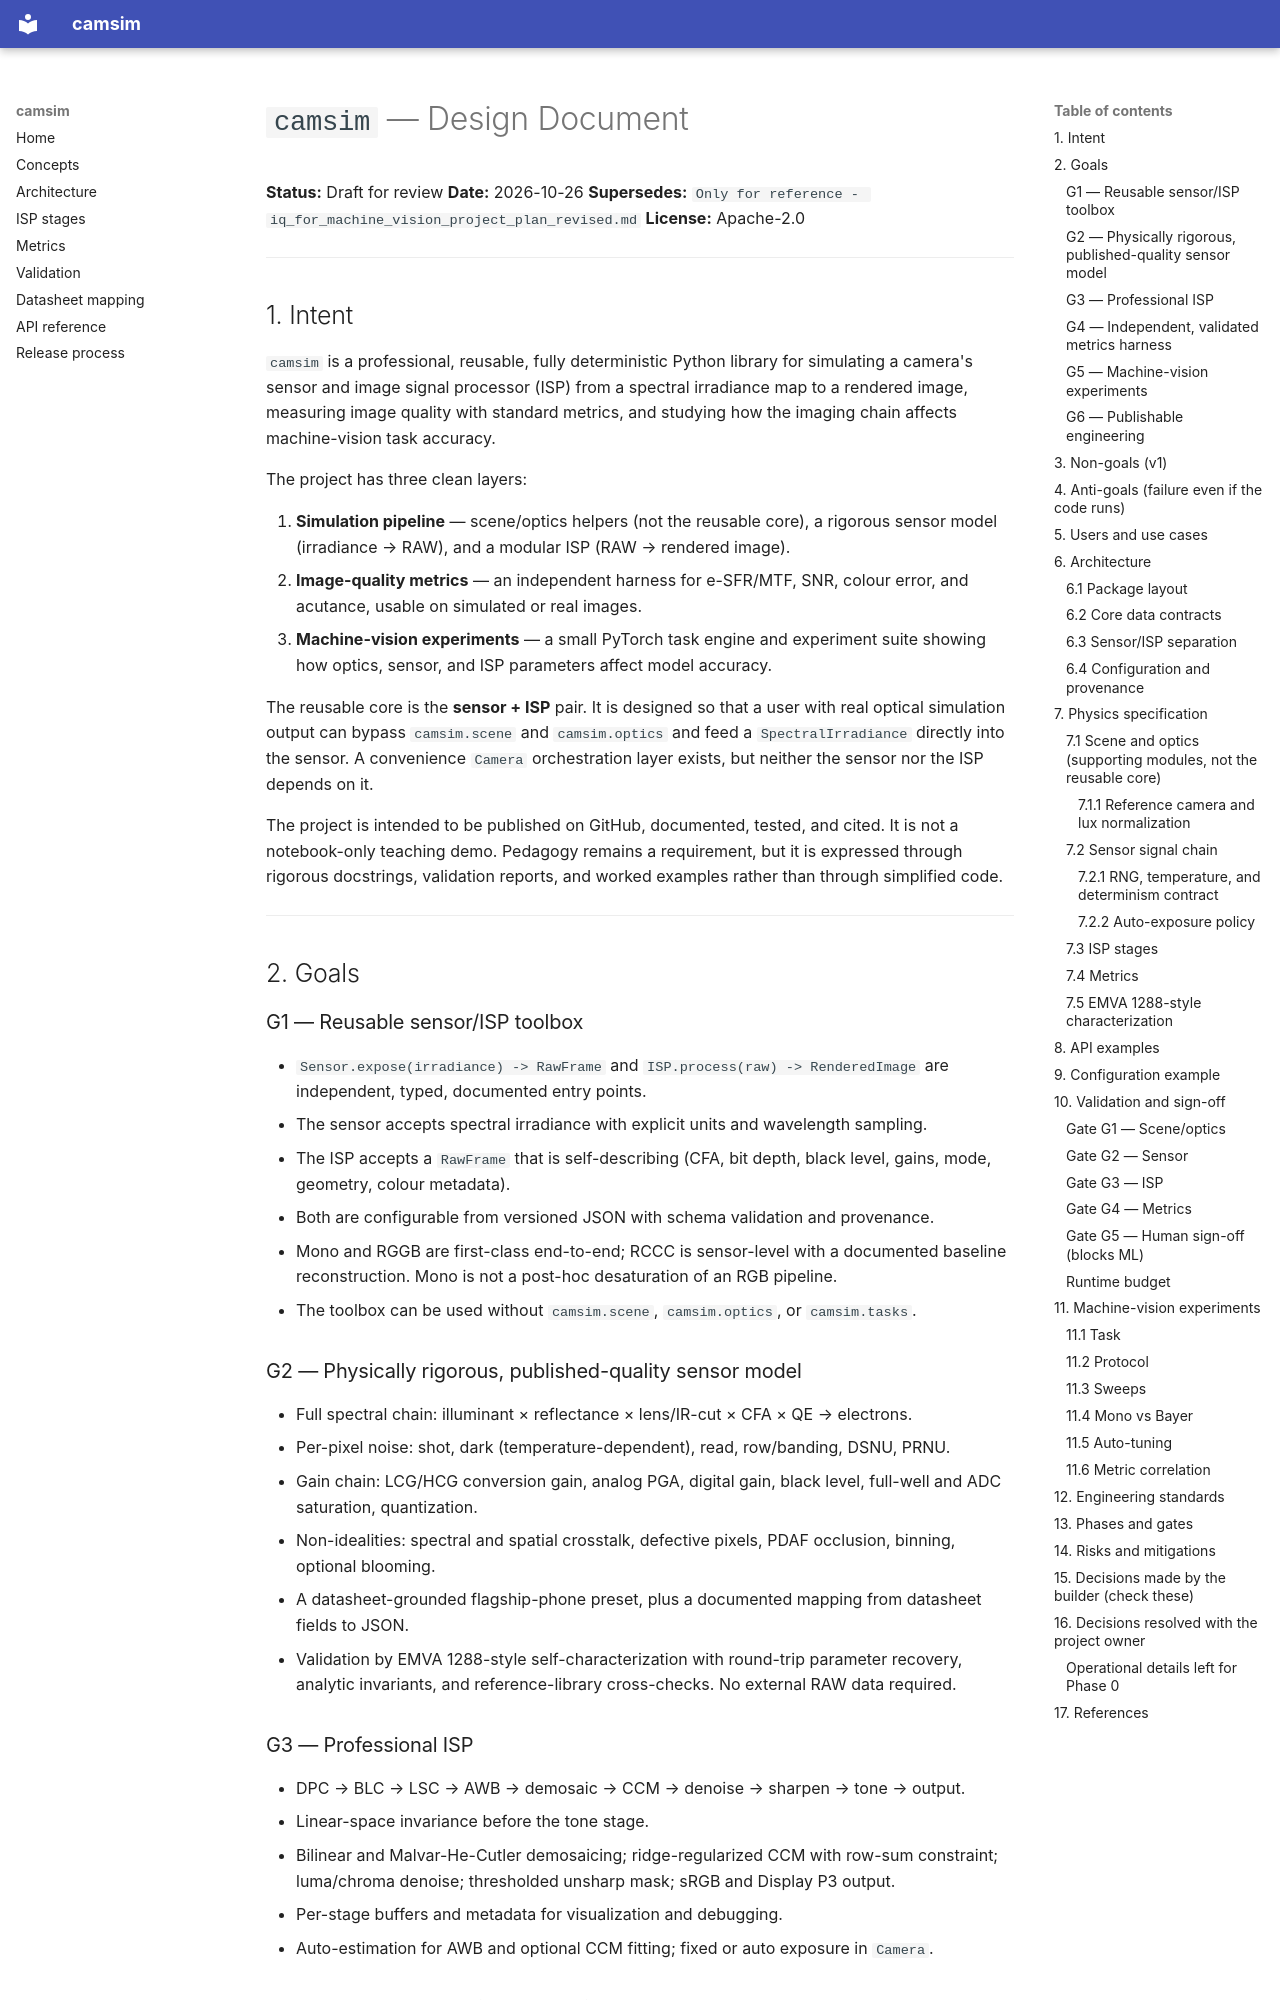

repository: pengzhao-ai/camsim · page: superpowers/specs/2026-10-26-camsim-design/index.html · generator: mkdocs

# `camsim` — Design Document

**Status:** Draft for review
**Date:** 2026-10-26
**Supersedes:** `Only for reference - iq_for_machine_vision_project_plan_revised.md`
**License:** Apache-2.0

---

## 1. Intent

`camsim` is a professional, reusable, fully deterministic Python library for simulating a
camera's sensor and image signal processor (ISP) from a spectral irradiance map to a
rendered image, measuring image quality with standard metrics, and studying how the
imaging chain affects machine-vision task accuracy.

The project has three clean layers:

1. **Simulation pipeline** — scene/optics helpers (not the reusable core), a rigorous
   sensor model (irradiance → RAW), and a modular ISP (RAW → rendered image).
2. **Image-quality metrics** — an independent harness for e-SFR/MTF, SNR, colour error,
   and acutance, usable on simulated or real images.
3. **Machine-vision experiments** — a small PyTorch task engine and experiment suite
   showing how optics, sensor, and ISP parameters affect model accuracy.

The reusable core is the **sensor + ISP** pair. It is designed so that a user with real
optical simulation output can bypass `camsim.scene` and `camsim.optics` and feed a
`SpectralIrradiance` directly into the sensor. A convenience `Camera` orchestration layer
exists, but neither the sensor nor the ISP depends on it.

The project is intended to be published on GitHub, documented, tested, and cited. It is
not a notebook-only teaching demo. Pedagogy remains a requirement, but it is expressed
through rigorous docstrings, validation reports, and worked examples rather than through
simplified code.

---

## 2. Goals

### G1 — Reusable sensor/ISP toolbox
- `Sensor.expose(irradiance) -> RawFrame` and `ISP.process(raw) -> RenderedImage` are
  independent, typed, documented entry points.
- The sensor accepts spectral irradiance with explicit units and wavelength sampling.
- The ISP accepts a `RawFrame` that is self-describing (CFA, bit depth, black level,
  gains, mode, geometry, colour metadata).
- Both are configurable from versioned JSON with schema validation and provenance.
- Mono and RGGB are first-class end-to-end; RCCC is sensor-level with a documented
  baseline reconstruction. Mono is not a post-hoc desaturation of an RGB pipeline.
- The toolbox can be used without `camsim.scene`, `camsim.optics`, or `camsim.tasks`.

### G2 — Physically rigorous, published-quality sensor model
- Full spectral chain: illuminant × reflectance × lens/IR-cut × CFA × QE → electrons.
- Per-pixel noise: shot, dark (temperature-dependent), read, row/banding, DSNU, PRNU.
- Gain chain: LCG/HCG conversion gain, analog PGA, digital gain, black level,
  full-well and ADC saturation, quantization.
- Non-idealities: spectral and spatial crosstalk, defective pixels, PDAF occlusion,
  binning, optional blooming.
- A datasheet-grounded flagship-phone preset, plus a documented mapping from datasheet
  fields to JSON.
- Validation by EMVA 1288-style self-characterization with round-trip parameter recovery,
  analytic invariants, and reference-library cross-checks. No external RAW data required.

### G3 — Professional ISP
- DPC → BLC → LSC → AWB → demosaic → CCM → denoise → sharpen → tone → output.
- Linear-space invariance before the tone stage.
- Bilinear and Malvar-He-Cutler demosaicing; ridge-regularized CCM with row-sum
  constraint; luma/chroma denoise; thresholded unsharp mask; sRGB and Display P3 output.
- Per-stage buffers and metadata for visualization and debugging.
- Auto-estimation for AWB and optional CCM fitting; fixed or auto exposure in `Camera`.
